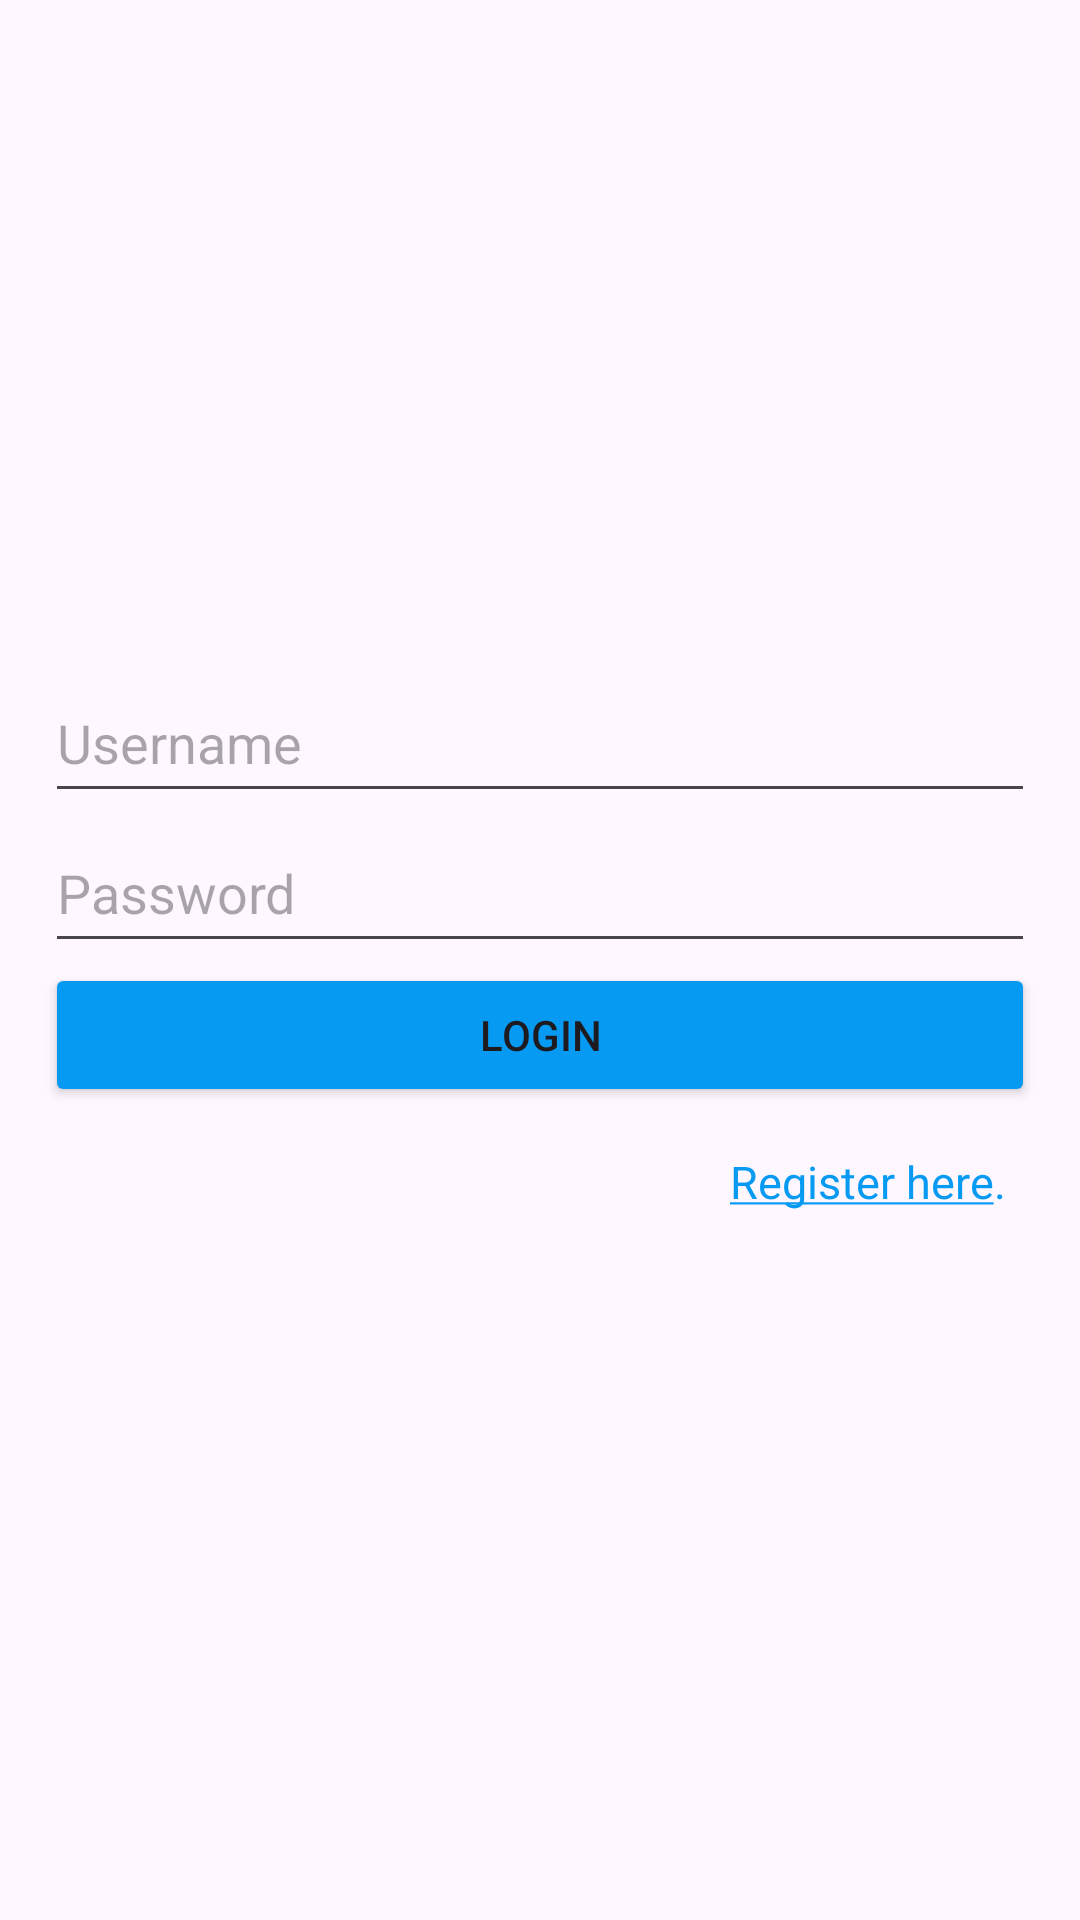

Layout XML and referenced resources for this Android screen:
<!-- AndroidManifest.xml: application theme Theme.UniClipboard -->
<!-- res/layout/activity_main.xml -->
<?xml version="1.0" encoding="utf-8"?>
<androidx.constraintlayout.widget.ConstraintLayout xmlns:android="http://schemas.android.com/apk/res/android"
    xmlns:tools="http://schemas.android.com/tools"
    android:id="@+id/main"
    android:layout_width="match_parent"
    android:layout_height="match_parent"
    tools:context=".MainActivity">

    <LinearLayout
        android:layout_width="match_parent"
        android:layout_height="match_parent"
        android:gravity="center_vertical"
        android:orientation="vertical"
        android:padding="15dp">

        <EditText
            android:id="@+id/editTextUsername"
            android:layout_width="match_parent"
            android:layout_height="50dp"
            android:hint="Username"
            android:inputType="text" />

        <EditText
            android:id="@+id/editTextPassword"
            android:layout_width="match_parent"
            android:layout_height="50dp"
            android:hint="Password"
            android:inputType="textPassword" />

        <Button
            android:id="@+id/buttonLogin"
            android:layout_width="match_parent"
            android:layout_height="wrap_content"
            android:backgroundTint="@color/azure"
            android:text="Login" />

        <TextView
            android:id="@+id/textRegister"
            android:layout_width="match_parent"
            android:layout_height="50dp"
            android:text="@string/register"
            android:textColor="@color/azure"
            android:textSize="15dp"
            android:gravity="end|center"
            android:padding="10dp" />

    </LinearLayout>


</androidx.constraintlayout.widget.ConstraintLayout>
<!-- resources referenced by this layout -->
<resources>
  <color name="azure">#069AF3</color>
  <string name="register"><u>Register here</u>.</string>
  <style name="Theme.UniClipboard" parent="Base.Theme.UniClipboard" />
  <style name="Base.Theme.UniClipboard" parent="Theme.Material3.DayNight.NoActionBar">
          
          
      </style>
</resources>
